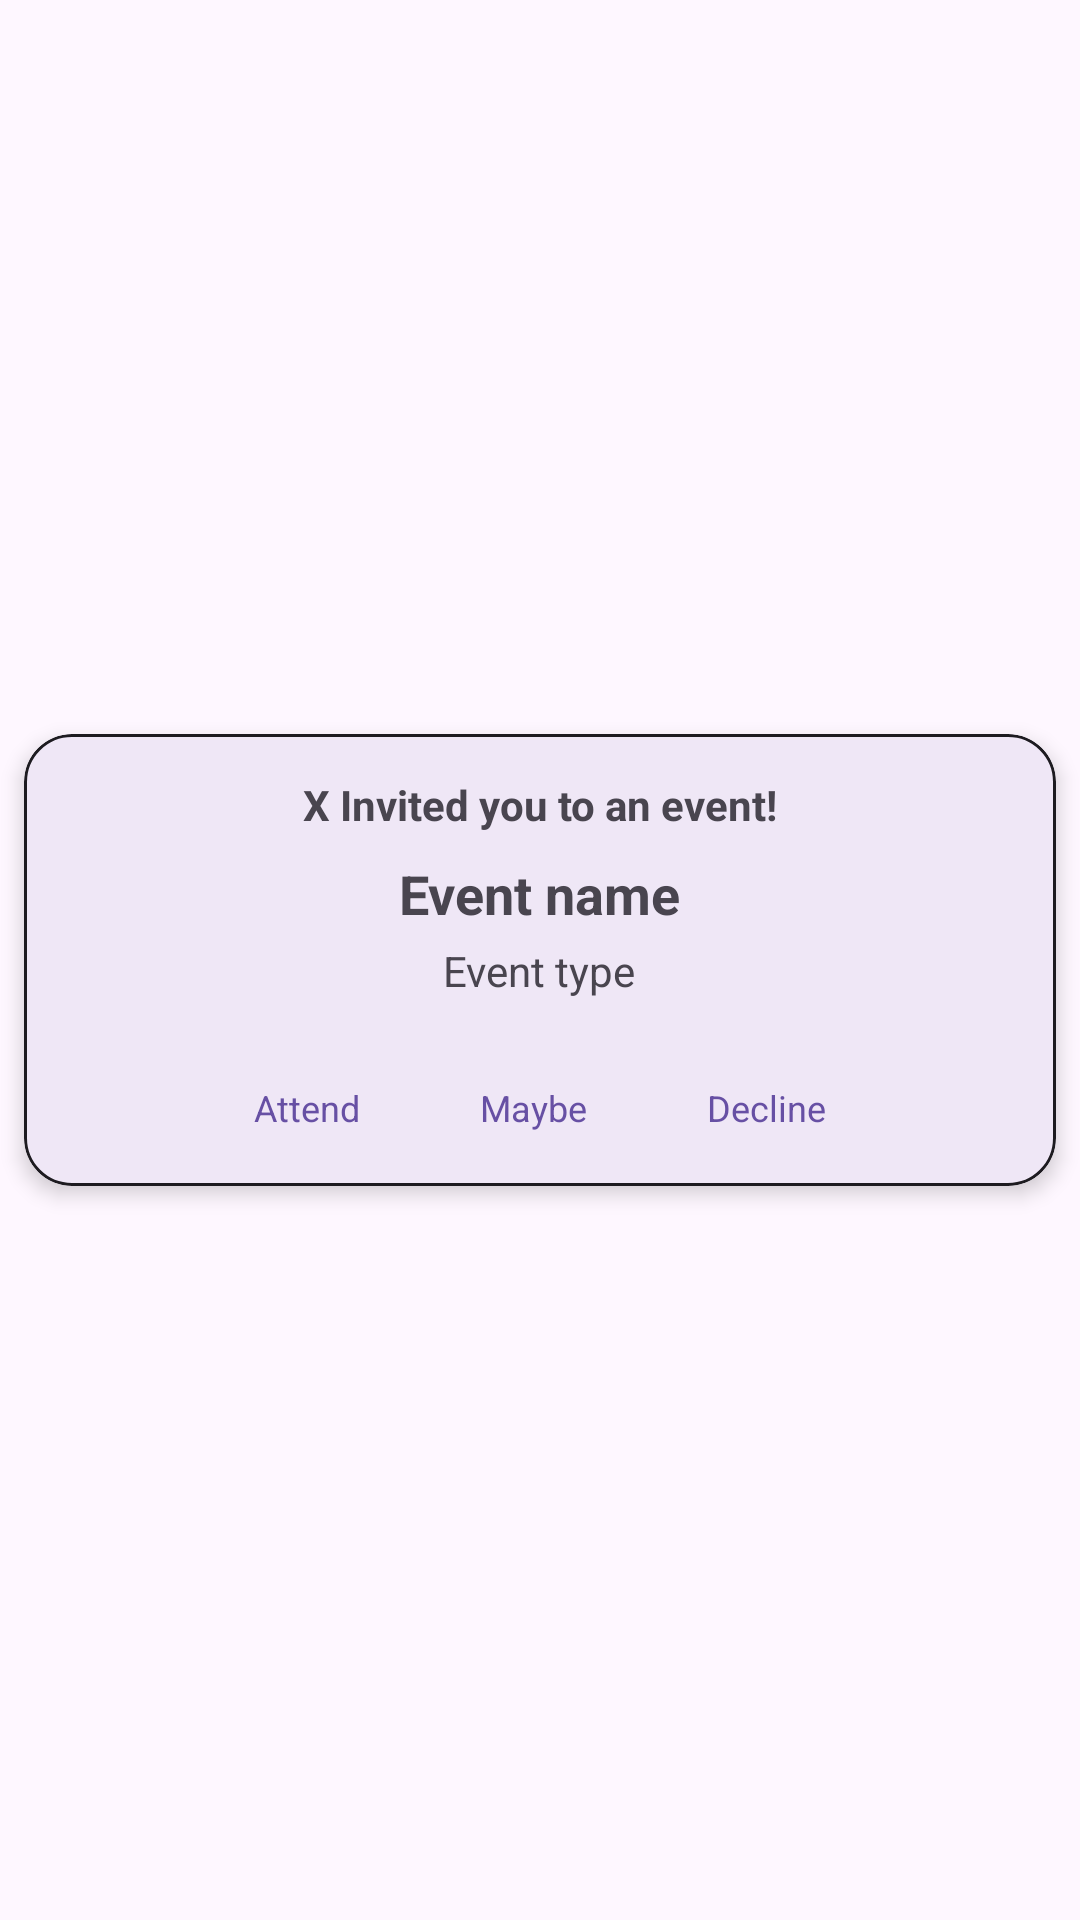

This screen was rendered from an Android layout file. Write that file and the resources it references.
<!-- AndroidManifest.xml: application theme Theme.CopenhagenBuzz -->
<!-- res/layout/inbox_row_item.xml -->
<?xml version="1.0" encoding="utf-8"?>
<androidx.constraintlayout.widget.ConstraintLayout
    xmlns:android="http://schemas.android.com/apk/res/android"
    android:layout_width="match_parent"
    android:layout_height="wrap_content"
    xmlns:app="http://schemas.android.com/apk/res-auto">

    <com.google.android.material.card.MaterialCardView
        android:layout_width="0dp"
        android:layout_height="wrap_content"
        android:layout_margin="@dimen/_8dp"
        app:cardCornerRadius="@dimen/_16dp"
        app:cardElevation="@dimen/_4dp"
        app:strokeColor="?attr/colorOnBackground"
        app:strokeWidth="@dimen/_1dp"
        app:layout_constraintStart_toStartOf="parent"
        app:layout_constraintEnd_toEndOf="parent"
        app:layout_constraintTop_toTopOf="parent"
        app:layout_constraintBottom_toBottomOf="parent">

        <androidx.constraintlayout.widget.ConstraintLayout
            android:layout_width="match_parent"
            android:layout_height="wrap_content">

            <LinearLayout
                android:layout_width="0dp"
                android:layout_height="wrap_content"
                android:orientation="vertical"
                android:gravity="center"
                android:padding="@dimen/_10dp"
                app:layout_constraintStart_toStartOf="parent"
                app:layout_constraintTop_toTopOf="parent"
                app:layout_constraintBottom_toBottomOf="parent"
                app:layout_constraintEnd_toEndOf="parent">

                <TextView
                    android:id="@+id/event_invitation_text"
                    android:layout_width="wrap_content"
                    android:layout_height="wrap_content"
                    android:text="@string/x_invited_you_to_an_event"
                    android:textSize="@dimen/_14sp"
                    android:textStyle="bold"
                    android:layout_marginTop="@dimen/_4dp"
                    android:layout_marginBottom="@dimen/_4dp"/>

                <TextView
                    android:id="@+id/event_name"
                    android:layout_width="wrap_content"
                    android:layout_height="wrap_content"
                    android:text="@string/event_name"
                    android:textSize="@dimen/_18sp"
                    android:textStyle="bold"
                    android:layout_marginTop="@dimen/_4dp" />

                <TextView
                    android:id="@+id/event_type"
                    android:layout_width="wrap_content"
                    android:layout_height="wrap_content"
                    android:text="@string/event_type"
                    android:textSize="@dimen/_14sp"
                    android:layout_marginTop="@dimen/_4dp" />

                <LinearLayout
                    android:layout_width="wrap_content"
                    android:layout_height="wrap_content"
                    android:orientation="horizontal"
                    android:layout_marginTop="@dimen/_20dp"
                    >

                    
                    <TextView
                        android:id="@+id/attend"
                        android:layout_width="wrap_content"
                        android:layout_height="wrap_content"
                        android:text="@string/attend"
                        android:textSize="@dimen/_12sp"
                        android:textColor="?attr/colorPrimary"
                        android:paddingHorizontal="@dimen/_12dp"
                        android:paddingVertical="@dimen/_8dp"
                        android:clickable="true"
                        android:focusable="true"
                        android:background="?attr/selectableItemBackground"
                        android:layout_marginEnd="@dimen/_16dp"/>

                    
                    <TextView
                        android:id="@+id/maybe"
                        android:layout_width="wrap_content"
                        android:layout_height="wrap_content"
                        android:text="@string/maybe"
                        android:textSize="@dimen/_12sp"
                        android:textColor="?attr/colorPrimary"
                        android:paddingHorizontal="@dimen/_12dp"
                        android:paddingVertical="@dimen/_8dp"
                        android:clickable="true"
                        android:focusable="true"
                        android:background="?attr/selectableItemBackground"
                        android:layout_marginEnd="@dimen/_16dp"/>

                    
                    <TextView
                        android:id="@+id/decline"
                        android:layout_width="wrap_content"
                        android:layout_height="wrap_content"
                        android:text="@string/decline"
                        android:textSize="@dimen/_12sp"
                        android:textColor="?attr/colorPrimary"
                        android:paddingHorizontal="@dimen/_12dp"
                        android:paddingVertical="@dimen/_8dp"
                        android:clickable="true"
                        android:focusable="true"
                        android:background="?attr/selectableItemBackground"/>

                </LinearLayout>
            </LinearLayout>

        </androidx.constraintlayout.widget.ConstraintLayout>
    </com.google.android.material.card.MaterialCardView>
</androidx.constraintlayout.widget.ConstraintLayout>
<!-- resources referenced by this layout -->
<resources>
  <dimen name="_10dp">10dp</dimen>
  <dimen name="_12dp">12dp</dimen>
  <dimen name="_12sp">12sp</dimen>
  <dimen name="_14sp">14sp</dimen>
  <dimen name="_16dp">16dp</dimen>
  <dimen name="_18sp">18sp</dimen>
  <dimen name="_1dp">1dp</dimen>
  <dimen name="_20dp">20dp</dimen>
  <dimen name="_4dp">4dp</dimen>
  <dimen name="_8dp">8dp</dimen>
  <string name="attend">Attend</string>
  <string name="decline">Decline</string>
  <string name="event_name">Event name</string>
  <string name="event_type">Event type</string>
  <string name="maybe">Maybe</string>
  <string name="x_invited_you_to_an_event">X Invited you to an event!</string>
  <style name="Theme.CopenhagenBuzz" parent="Base.Theme.CopenhagenBuzz" />
  <style name="Base.Theme.CopenhagenBuzz" parent="Theme.Material3.DayNight.NoActionBar">
          
      </style>
</resources>
